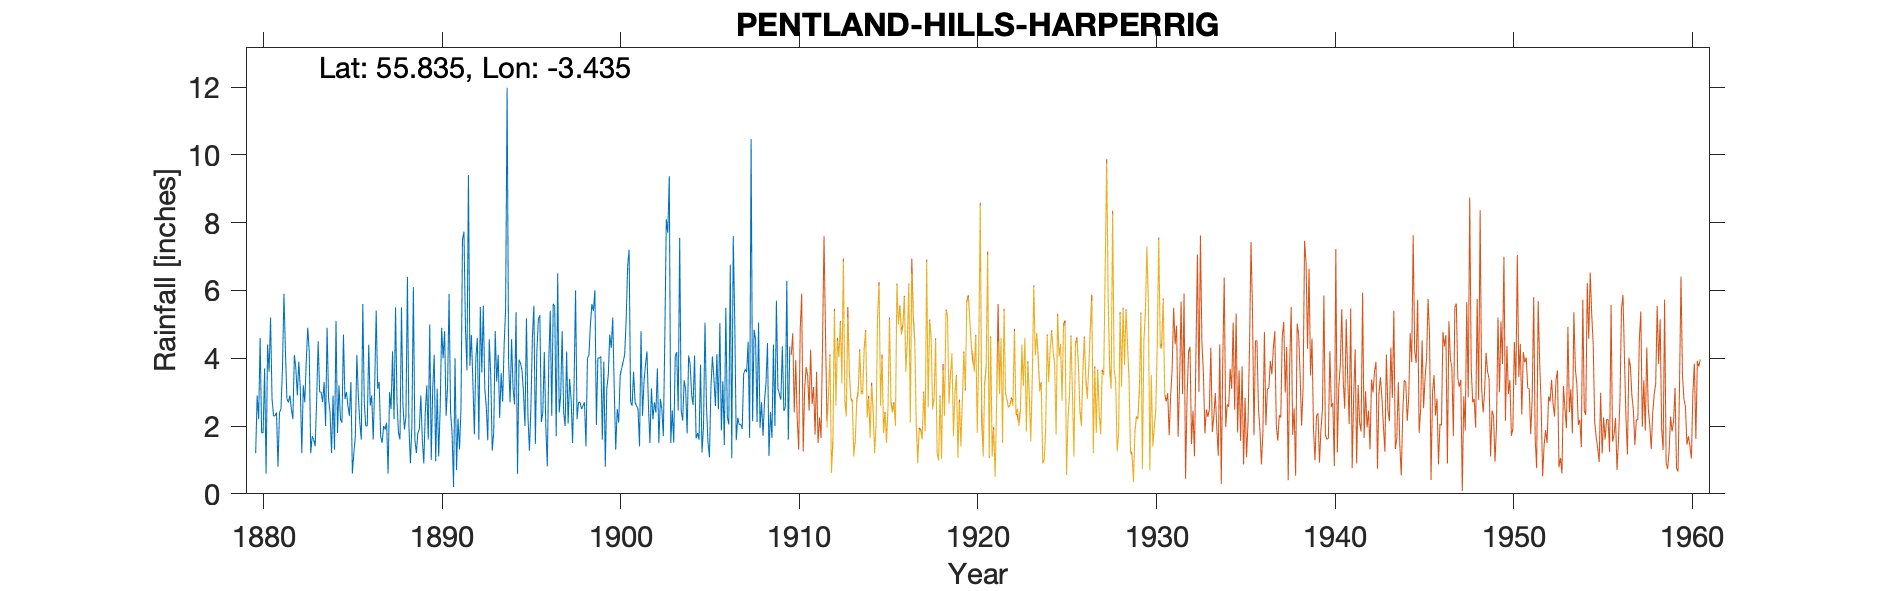

The table this chart was drawn from, first rows:
PENTLAND HILLS (HARPERRIG), , , , , , , , , , , , , , , , , , , , , , , 
Grid ref, NT102611, Long, -3.435, Lat, 55.83, Elevation, 900, ft, , , , , , , , , , , , , , , 
Station no, 5126, , , , , , , , , , , , , , , , , , , , , , 
, 1880, 1881, 1882, 1883, 1884, 1885, 1886, 1887, 1888, 1889, 1890, 1891, 1892, 1893, 1894, 1895, 1896, 1897, 1898, 1899, 1900, 1901, 1902
January, 1.2, 2.3, 2.5, 4.2, 4.9, 2.8, 5.6, 1.7, 1.8, 1.2, 4.1, 1.8, 3.78, 1.58, 5.47, 3, 2.12, 2.4, 2.2, 6.01, 5.2, 2.7, 2.6
February, 2.9, 2.3, 2.2, 1.2, 2.8, 3, 2.7, 1.5, 1.6, 1.8, 0.96, 0.2, 4.69, 4.56, 11.98, 2, 2.4, 2.9, 2.7, 2.03, 3.1, 2.6, 1.5
March, 2.2, 2.4, 4.1, 1.7, 2.4, 2.6, 2, 2, 5.5, 1.9, 3.1, 4, 3.29, 3.5, 3.9, 5.18, 4.18, 4.8, 2.7, 4.01, 1.3, 3.6, 3.11
April, 4.6, 0.8, 3.7, 1.6, 1.2, 2.3, 2, 1.9, 2.6, 2.9, 1.1, 0.7, 1.75, 1.27, 2.7, 2.3, 2.02, 2.4, 2.5, 4, 2.5, 2.7, 2.2
May, 1.8, 2.4, 2.9, 1.4, 2.9, 3.3, 4.4, 2.1, 1.9, 1.6, 2.5, 2.22, 4, 1.8, 4.56, 1.27, 0.81, 2, 2.6, 4.05, 2.1, 2.6, 2.7
June, 1.8, 2.5, 3.9, 2.8, 1.3, 0.6, 2.6, 0.6, 2.3, 0.9, 4.9, 1.31, 4.6, 4.8, 3.1, 2.54, 3.89, 4.2, 2.7, 1.6, 3.5, 2.5, 2.4
July, 3.7, 3.7, 3.1, 4.5, 5.1, 1.2, 2.9, 3, 6.4, 2.4, 4, 2.52, 1.6, 3.31, 2.64, 4.63, 5.4, 2.07, 1.4, 3.9, 3.7, 1.4, 3.7
August, 0.6, 5.9, 1.2, 3, 1.8, 1.7, 1.6, 2.5, 2, 3.2, 4.8, 7.51, 5.51, 4.1, 5.36, 5.55, 2.3, 3.39, 4, 0.8, 3.9, 4.8, 1.5
September, 4.4, 4.2, 3.2, 3, 3.2, 4.1, 3.2, 4.2, 0.9, 1.6, 2.3, 7.73, 3.58, 2.24, 0.59, 1.47, 5.61, 2.8, 4.1, 3.1, 4.1, 2.3, 2.8
October, 3.6, 2.8, 2.7, 2.7, 2.2, 2.9, 5.4, 2.2, 2, 5, 3.2, 4.9, 5.55, 3.56, 3.96, 4.19, 5.53, 1.5, 5, 3.5, 5.1, 3.3, 2.5
November, 5.2, 2.7, 3.9, 3.3, 2.1, 2.1, 3.1, 5.5, 6.1, 1, 5.9, 3.64, 3.1, 2.72, 3.86, 5.15, 1.7, 3.2, 5.6, 4.7, 6.7, 3.8, 1.7
December, 2.8, 2.9, 4.9, 2, 4.7, 1.6, 3.3, 2.7, 1.6, 3.1, 2.4, 9.4, 2.56, 4.39, 3.64, 5.27, 6.5, 6, 5.4, 4.3, 7.2, 4.2, 4.6
Total, 34.8, 34.9, 38.3, 31.4, 34.6, 28.2, 38.8, 29.9, 34.7, 26.6, 39.26, 45.93, 44.01, 37.83, 51.76, 42.55, 42.46, 37.66, 40.9, 42, 48.4, 36.5, 31.31
